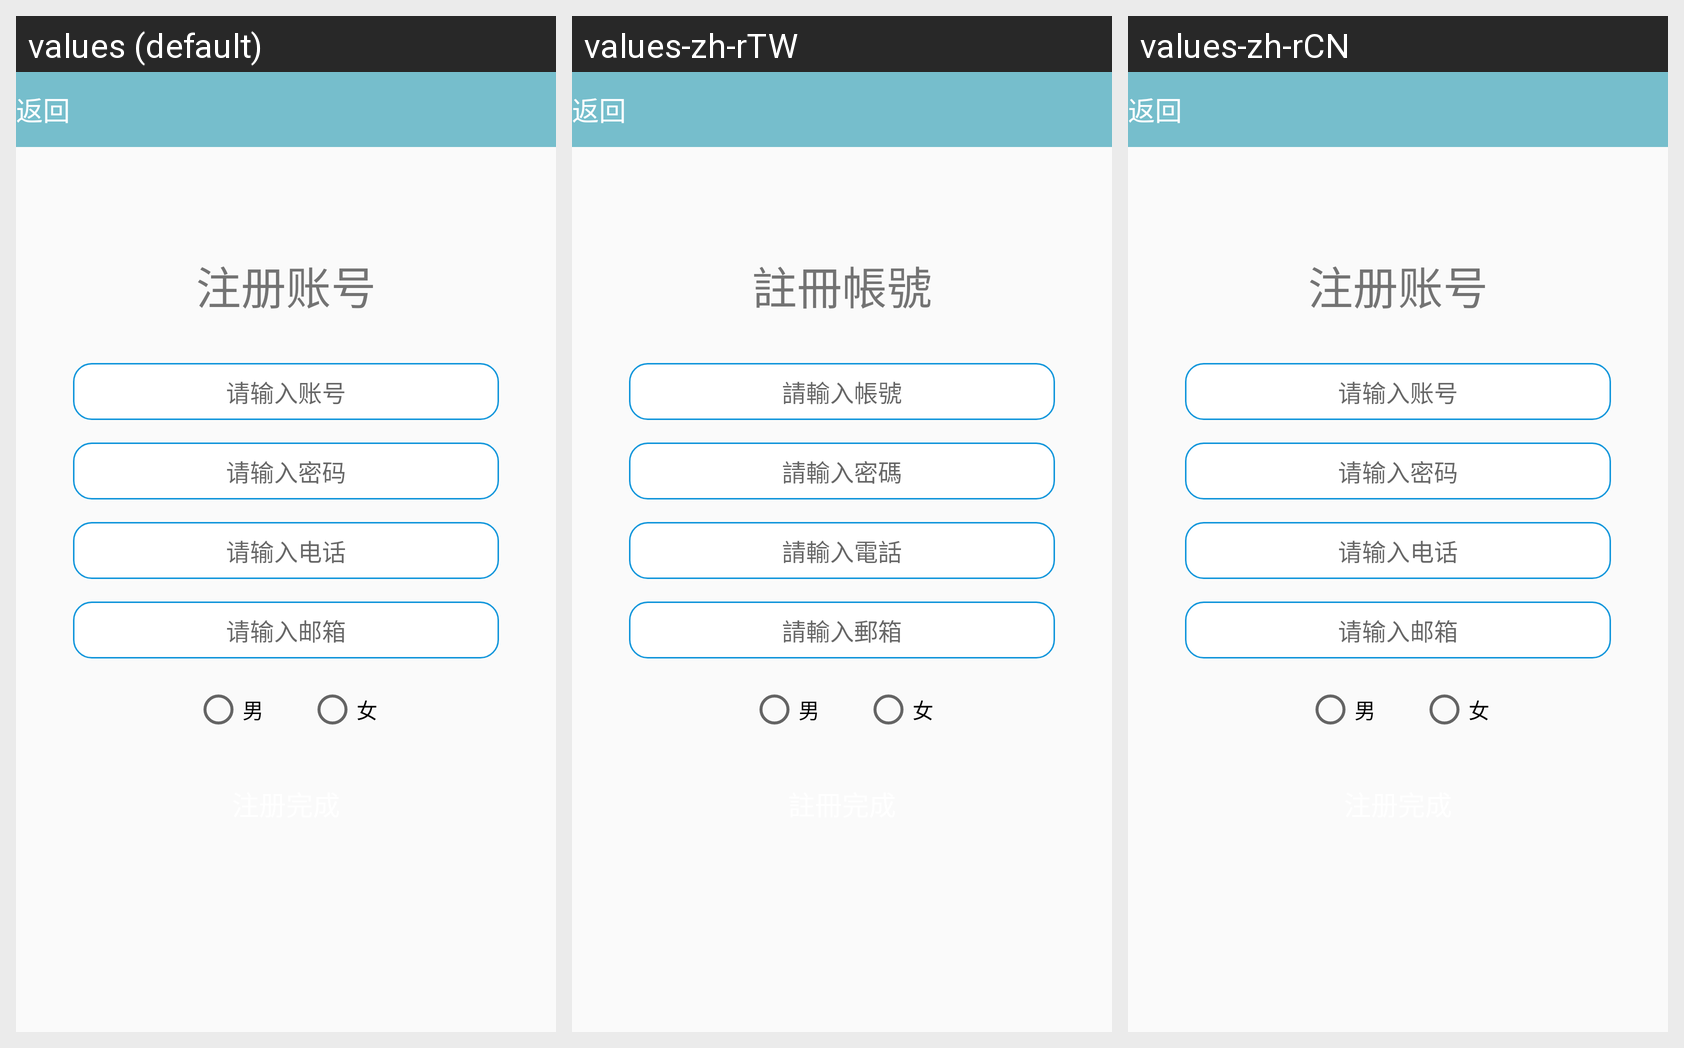

For this localized Android screen grid, give each drawn string resource with its value in every locale shown.
Android screen res/layout/activity_register.xml rendered under 3 locales, left to right: values (default), values-zh-rTW, values-zh-rCN. Device: Nexus 5 (rendered at 1080×1920; each locale shown at half size, 540×960, under a caption strip naming it); theme AppTheme.
Strings drawn on this screen, with the default value and each locale's value (text and hints the layout hard-codes, and strings that could not be matched under every locale, appear in the picture but are not listed):

account_register
  values: 注册账号
  values-zh-rTW: 註冊帳號
  values-zh-rCN: 注册账号

register_account
  values: 请输入账号
  values-zh-rTW: 請輸入帳號
  values-zh-rCN: 请输入账号

register_password
  values: 请输入密码
  values-zh-rTW: 請輸入密碼
  values-zh-rCN: 请输入密码

register_phone
  values: 请输入电话
  values-zh-rTW: 請輸入電話
  values-zh-rCN: 请输入电话

register_email
  values: 请输入邮箱
  values-zh-rTW: 請輸入郵箱
  values-zh-rCN: 请输入邮箱

sex_male
  values: 男
  values-zh-rTW: 男
  values-zh-rCN: 男

sex_female
  values: 女
  values-zh-rTW: 女
  values-zh-rCN: 女

title_1
  values: 返回
  values-zh-rTW: 返回
  values-zh-rCN: 返回
